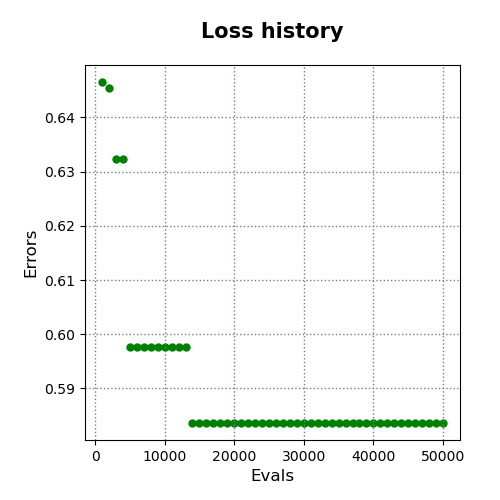

Data behind this chart, as committed beside it:
evals, errors
1000, 0.6465
2000, 0.6454
3000, 0.6323
4000, 0.6323
5000, 0.5976
6000, 0.5976
7000, 0.5976
8000, 0.5976
9000, 0.5976
10000, 0.5976
11000, 0.5976
12000, 0.5976
13000, 0.5976
14000, 0.5836
15000, 0.5836
16000, 0.5836
17000, 0.5836
18000, 0.5836
19000, 0.5836
20000, 0.5836
21000, 0.5836
22000, 0.5836
23000, 0.5836
24000, 0.5836
25000, 0.5836
26000, 0.5836
27000, 0.5836
28000, 0.5836
29000, 0.5836
30000, 0.5836
31000, 0.5836
32000, 0.5836
33000, 0.5836
34000, 0.5836
35000, 0.5836
36000, 0.5836
37000, 0.5836
38000, 0.5836
39000, 0.5836
40000, 0.5836
41000, 0.5836
42000, 0.5836
43000, 0.5836
44000, 0.5836
45000, 0.5836
46000, 0.5836
47000, 0.5836
48000, 0.5836
49000, 0.5836
50000, 0.5836
